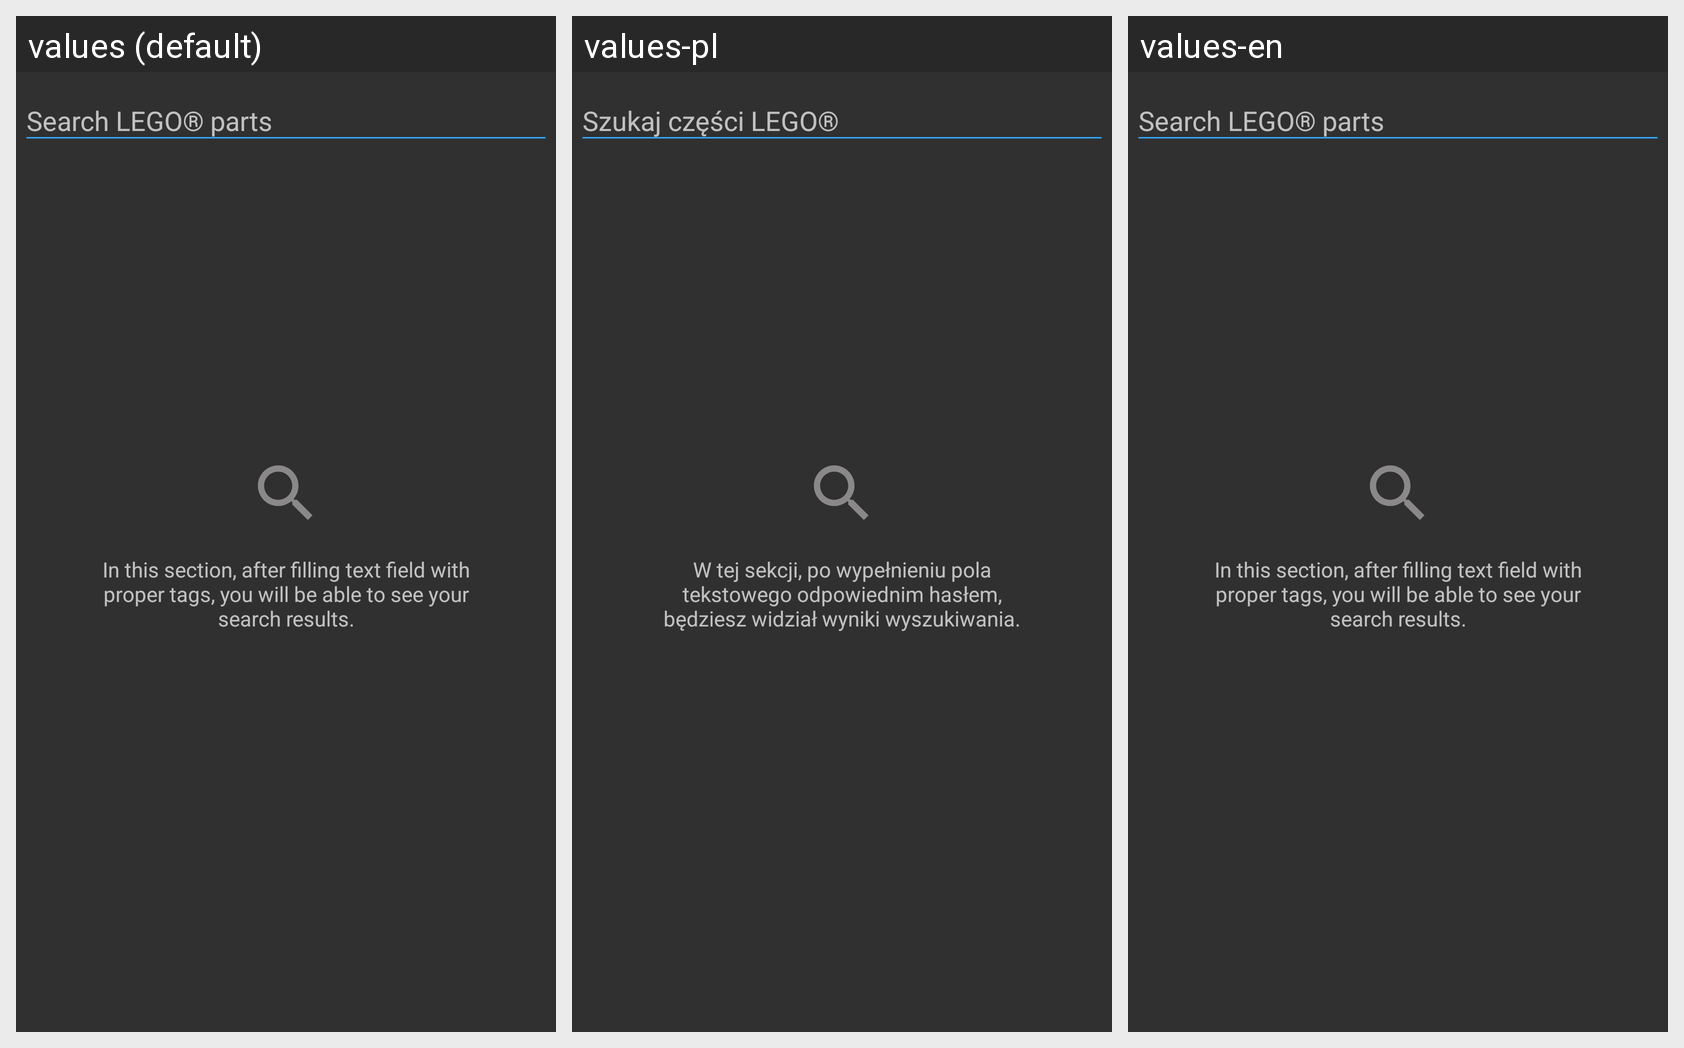

Strings drawn on this Android screen and how each of the app's shown locales translates them:
Android screen res/layout/fragment_search_brick.xml rendered under 3 locales, left to right: values (default), values-pl, values-en. Device: Nexus 5 (rendered at 1080×1920; each locale shown at half size, 540×960, under a caption strip naming it); theme DarkThemeNoActionBar.
Strings drawn on this screen, with the default value and each locale's value (text and hints the layout hard-codes, and strings that could not be matched under every locale, appear in the picture but are not listed):

search_lego_part_text
  values: Search LEGO® parts
  values-pl: Szukaj części LEGO®
  values-en: Search LEGO® parts

default_text_for_user
  values: In this section, after filling text field with proper tags, you will be able to see your search results.
  values-pl: W tej sekcji, po wypełnieniu pola tekstowego odpowiednim hasłem, będziesz widział wyniki wyszukiwania.
  values-en: In this section, after filling text field with proper tags, you will be able to see your search results.
